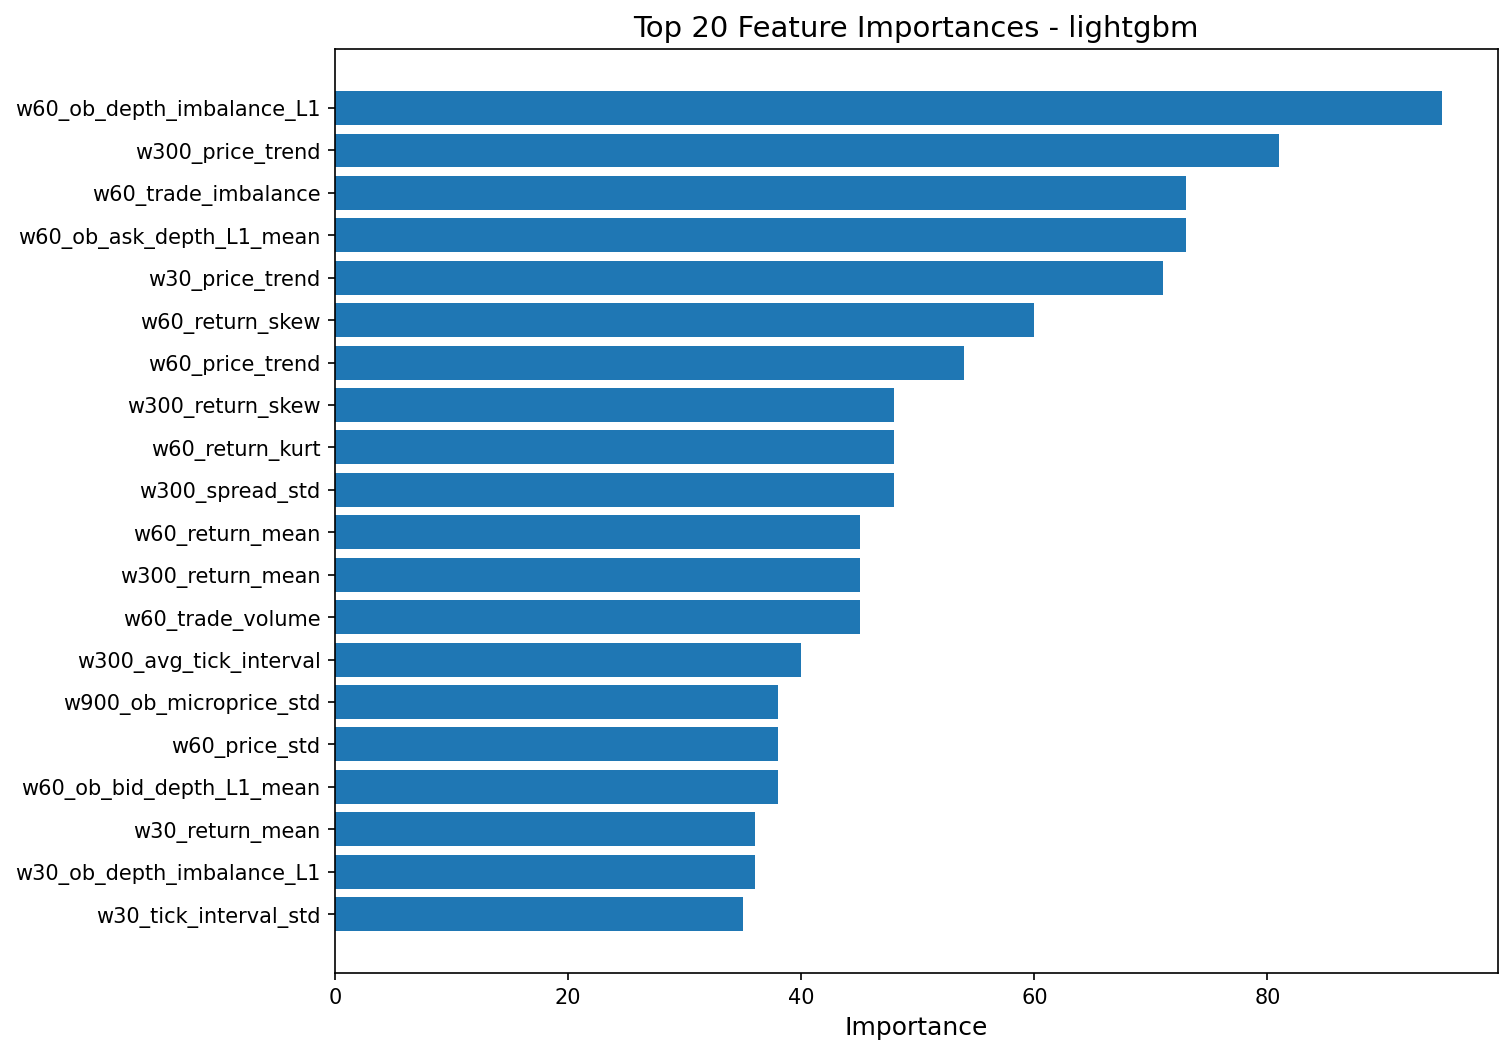

The file beside this chart, header and first rows:
feature, importance
w60_ob_depth_imbalance_L1, 95
w300_price_trend, 81
w60_trade_imbalance, 73
w60_ob_ask_depth_L1_mean, 73
w30_price_trend, 71
w60_return_skew, 60
w60_price_trend, 54
w300_return_skew, 48
w60_return_kurt, 48
w300_spread_std, 48
w60_return_mean, 45
w300_return_mean, 45
w60_trade_volume, 45
w300_avg_tick_interval, 40
w900_ob_microprice_std, 38
w60_price_std, 38
w60_ob_bid_depth_L1_mean, 38
w30_return_mean, 36
w30_ob_depth_imbalance_L1, 36
w30_tick_interval_std, 35
w900_price_momentum, 35
w30_ob_microprice_std, 34
w300_ob_depth_imbalance_L1, 34
w60_volatility_lag1, 33
w30_return_skew, 33
w60_tick_interval_std, 32
w30_avg_tick_interval, 32
w300_trade_volume, 32
w30_return_std, 31
w300_tick_rate, 31
w30_price_mean, 30
w30_return_kurt, 30
w900_price_mean, 29
w30_price_momentum, 28
w30_ob_ask_depth_L1_mean, 28
w300_tick_interval_std, 27
w300_ob_bid_depth_L1_mean, 27
w900_ob_microprice_mean, 27
w30_price_std, 27
w300_trade_count, 25
w300_return_kurt, 25
w30_trade_imbalance, 25
w900_return_skew, 25
w900_return_kurt, 24
w30_volatility_lag1, 24
w30_avg_trade_size, 24
w30_spread_mean, 23
w900_trade_volume, 23
w900_spread_mean, 22
w30_spread_std, 21
w60_price_momentum, 21
w30_price_range, 21
w300_price_momentum, 21
w900_spread_std, 20
w900_return_std, 19
w30_price_min, 19
w900_volatility_lag1, 19
w60_ob_microprice_mean, 19
w900_ob_bid_depth_L1_mean, 19
w60_avg_trade_size, 18
... 51 more rows
